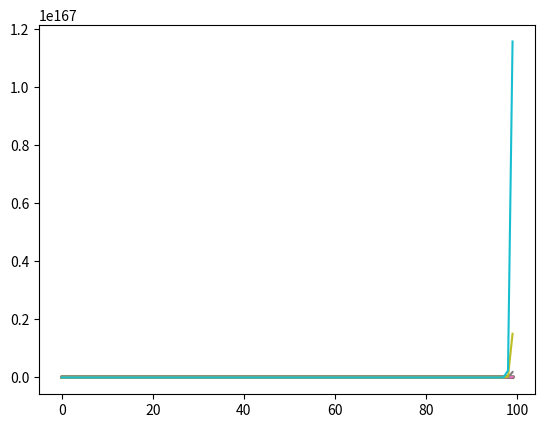

The matplotlib source for this figure:
#!/usr/bin/env python3


import sys
import numpy as np

import matplotlib.pyplot as plt


def f(x: float, a: float, b: float) -> float:
    """Dynamic System function."""
    return (a * x) + b


def main() -> int:
    """Execute main workflow."""
    # plt.plot([0, 1], [0, 1])
    # plt.show()

    # Initial Conditions
    A = np.arange(0, 50, 1)
    for a in A:
        b = 2.
        x_0 = .5
        N = 100

        i = np.arange(0, N, 1)
        x = x_0
        X = list()

        for _ in i:
            print(x)
            X.append(x)
            x = f(x, a, b)

        plt.plot(X)

    plt.show()

    return 0


if __name__ == '__main__':
    # print('Hola Mundo')
    sys.exit(main())
